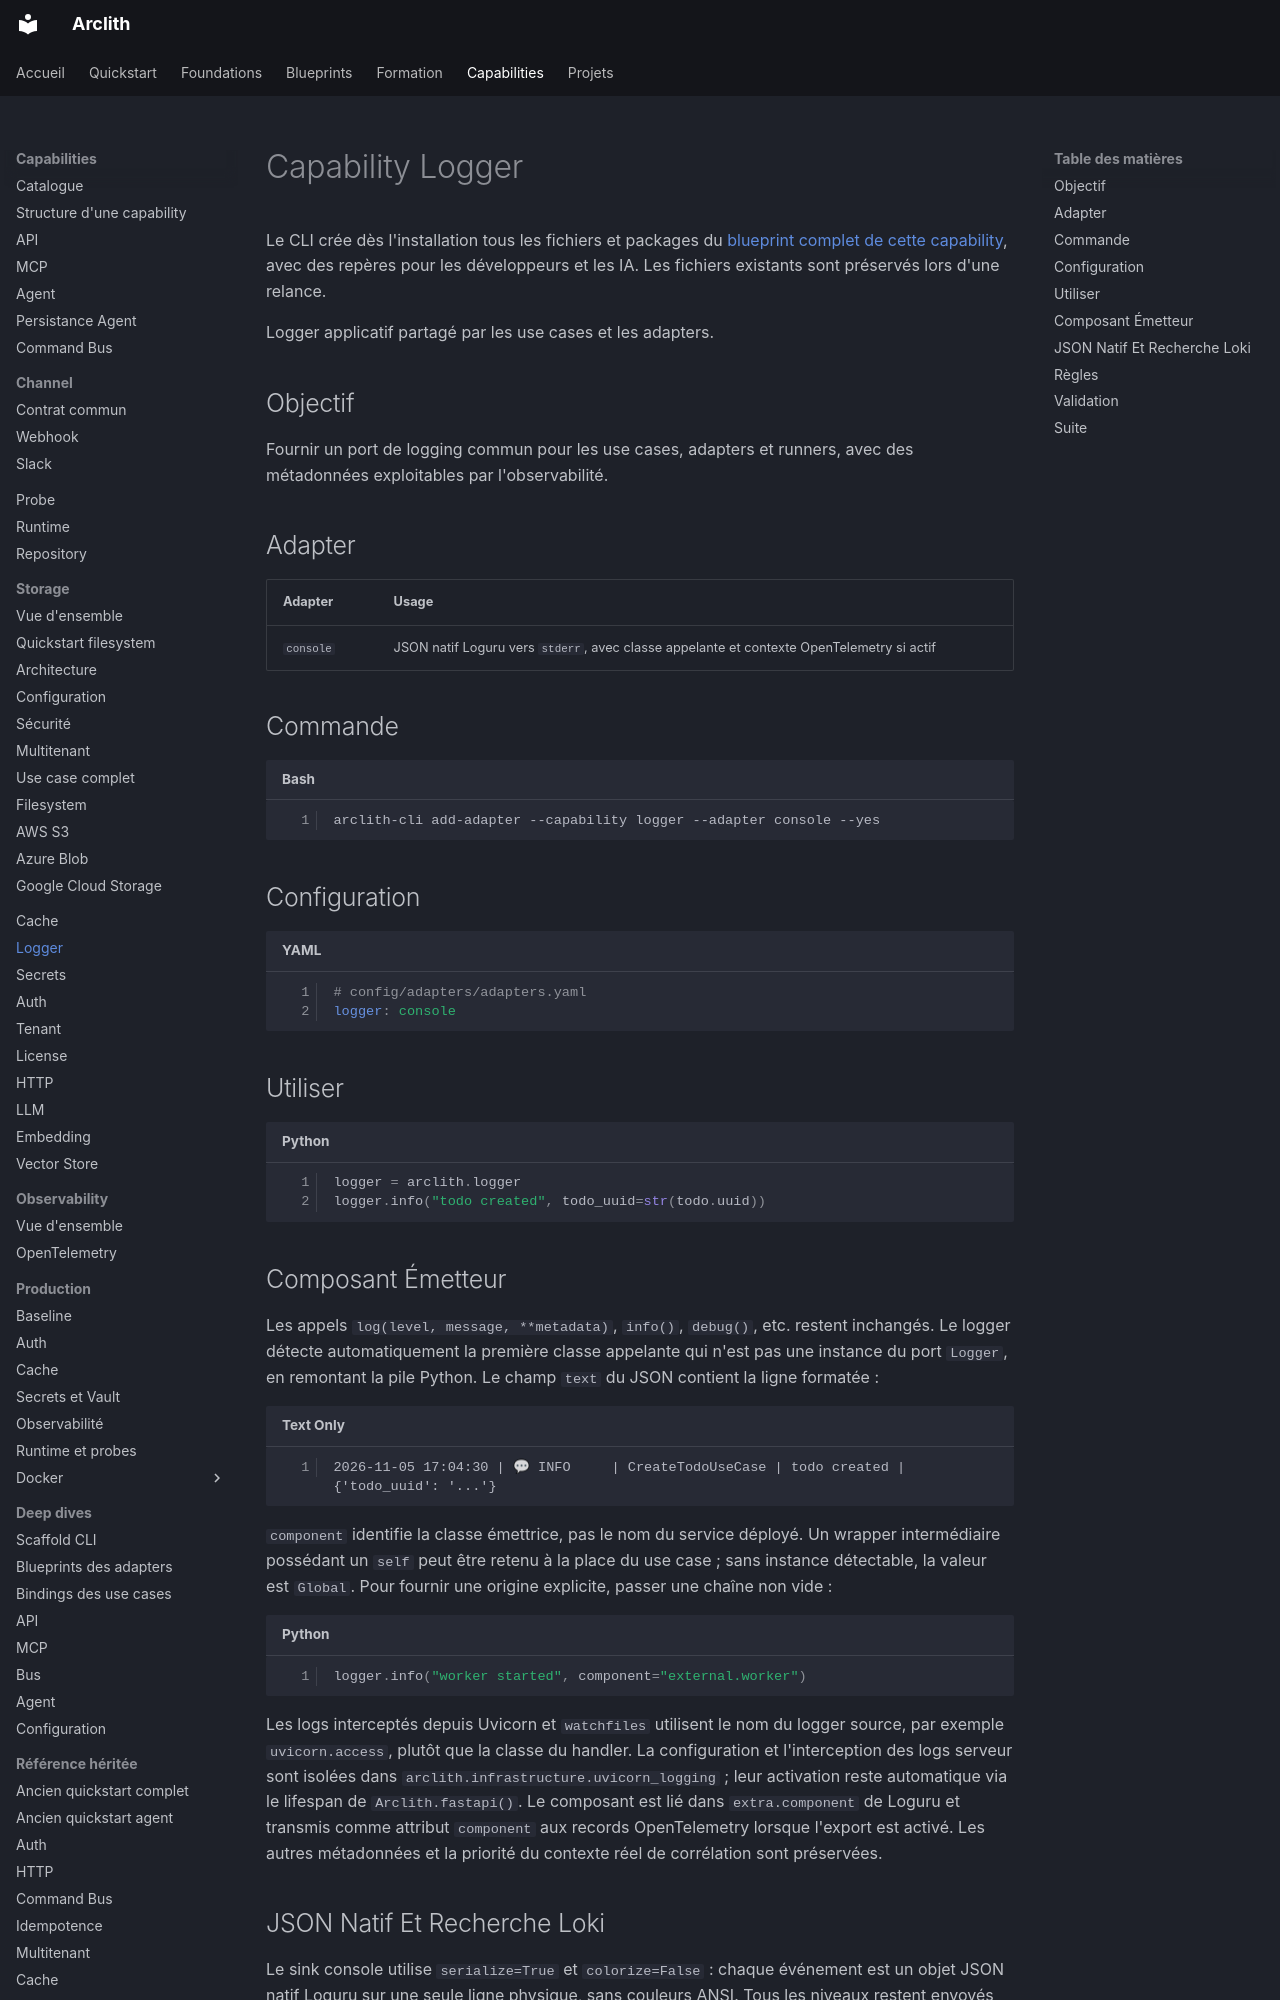

repository: karned-agency/arclith · page: capabilities/logger/index.html · generator: mkdocs

# Capability Logger

Le CLI crée dès l'installation tous les fichiers et packages du [blueprint complet
de cette capability](../deep-dives/adapter-blueprints.md), avec des repères pour les
développeurs et les IA. Les fichiers existants sont préservés lors d'une relance.

Logger applicatif partagé par les use cases et les adapters.

## Objectif

Fournir un port de logging commun pour les use cases, adapters et runners, avec
des métadonnées exploitables par l'observabilité.

## Adapter

| Adapter | Usage |
|---|---|
| `console` | JSON natif Loguru vers `stderr`, avec classe appelante et contexte OpenTelemetry si actif |

## Commande

```bash
arclith-cli add-adapter --capability logger --adapter console --yes
```

## Configuration

```yaml
# config/adapters/adapters.yaml
logger: console
```

## Utiliser

```python
logger = arclith.logger
logger.info("todo created", todo_uuid=str(todo.uuid))
```

## Composant Émetteur

Les appels `log(level, message, **metadata)`, `info()`, `debug()`, etc. restent
inchangés. Le logger détecte automatiquement la première classe appelante qui
n'est pas une instance du port `Logger`, en remontant la pile Python.
Le champ `text` du JSON contient la ligne formatée :

```text
2026-11-05 17:04:30 | 💬 INFO     | CreateTodoUseCase | todo created | {'todo_uuid': '...'}
```

`component` identifie la classe émettrice, pas le nom du service déployé.
Un wrapper intermédiaire possédant un `self` peut être retenu à la place du
use case ; sans instance détectable, la valeur est `Global`.
Pour fournir une origine explicite, passer une chaîne non vide :

```python
logger.info("worker started", component="external.worker")
```

Les logs interceptés depuis Uvicorn et `watchfiles` utilisent le nom du logger
source, par exemple `uvicorn.access`, plutôt que la classe du handler.
La configuration et l'interception des logs serveur sont isolées dans
`arclith.infrastructure.uvicorn_logging` ; leur activation reste automatique
via le lifespan de `Arclith.fastapi()`.
Le composant est lié dans `extra.component` de Loguru et transmis comme
attribut `component` aux records OpenTelemetry lorsque l'export est activé.
Les autres métadonnées et la priorité du contexte réel de corrélation sont
préservées.
